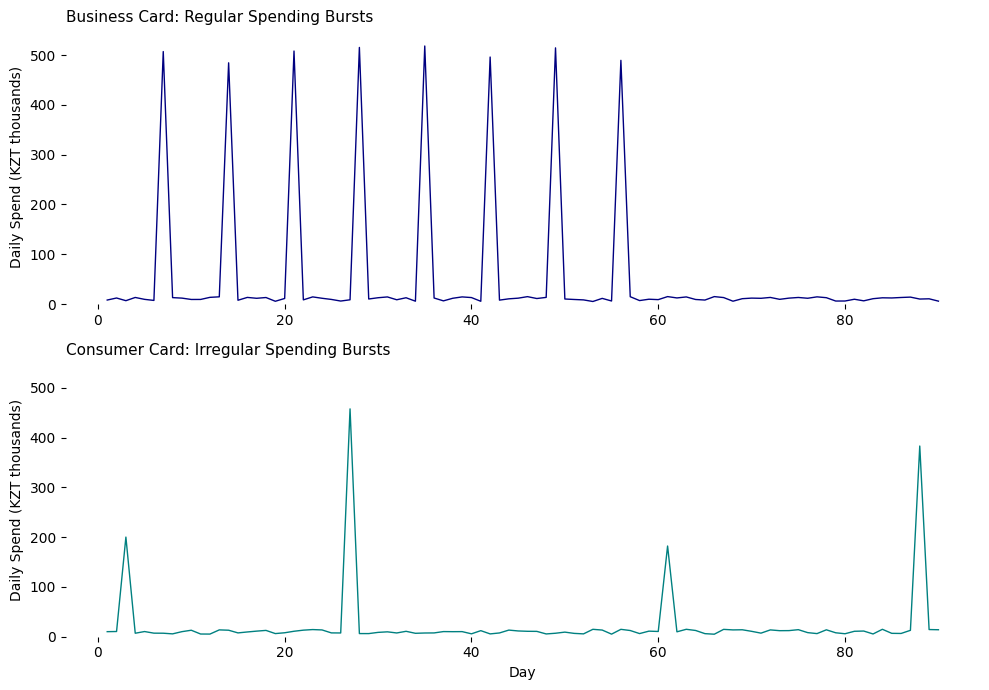

Recreate this plot in Python.
import matplotlib.pyplot as plt
import numpy as np

plt.rcParams.update({
    "figure.facecolor": "white",
    "axes.facecolor": "white",
    "axes.edgecolor": "none",
    "axes.spines.top": False,
    "axes.spines.right": False,
    "axes.spines.left": True,
    "axes.spines.bottom": True,
    "axes.grid": False,
    "font.family": "DejaVu Sans",
    "font.size": 10,
})

fig, (ax1, ax2) = plt.subplots(2, 1, figsize=(10, 7))

days = np.arange(1, 91)

# Top: Business Card
spike_days_biz = [7, 14, 21, 28, 35, 42, 49, 56]
biz_spend = np.random.uniform(5, 15, 90)
for d in spike_days_biz:
    if d <= 90:
        biz_spend[d - 1] = 500 + np.random.uniform(-20, 20)

ax1.plot(days, biz_spend, color="navy", linewidth=1)
ax1.set_ylabel("Daily Spend (KZT thousands)")
ax1.set_ylim(0, 550)
ax1.set_title("Business Card: Regular Spending Bursts", fontsize=11, loc="left")

# Bottom: Consumer Card
spike_days_con = [3, 27, 61, 88]
spike_vals_con = [200, 450, 180, 380]
con_spend = np.random.uniform(5, 15, 90)
for d, v in zip(spike_days_con, spike_vals_con):
    if d <= 90:
        con_spend[d - 1] = v + np.random.uniform(-10, 10)

ax2.plot(days, con_spend, color="teal", linewidth=1)
ax2.set_xlabel("Day")
ax2.set_ylabel("Daily Spend (KZT thousands)")
ax2.set_ylim(0, 550)
ax2.set_title("Consumer Card: Irregular Spending Bursts", fontsize=11, loc="left")

plt.tight_layout()
plt.savefig("chart_08_burst_periodicity.png", dpi=150, bbox_inches="tight", facecolor="white")
plt.close()
